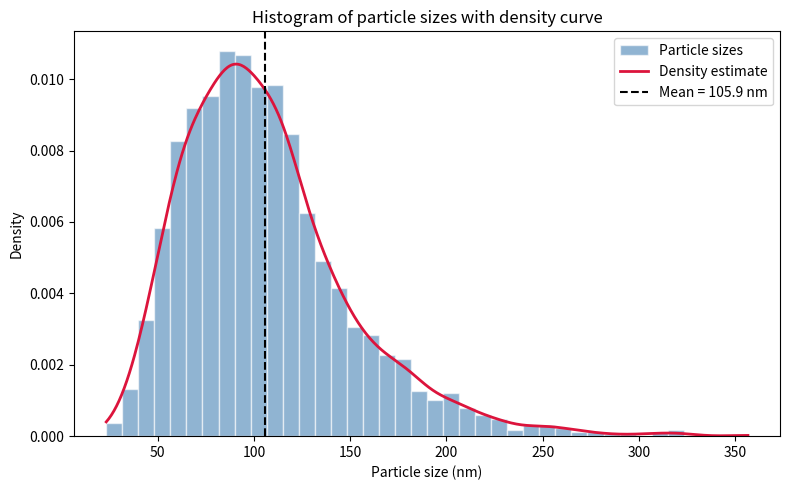

Write the Python code that produced this figure.
import numpy as np
import matplotlib.pyplot as plt
from scipy.stats import gaussian_kde

# Fixed random seed for reproducibility
rng = np.random.default_rng(42)

# Generate synthetic particle size data (nm)
# Log-normal-like distribution typical of particle sizes
n = 2000
data = rng.lognormal(mean=np.log(100), sigma=0.4, size=n)
data = data[(data >= 10) & (data <= 500)]  # clip to a plausible nm range

mean = np.mean(data)

# Create figure
fig, ax = plt.subplots(figsize=(8, 5))

# Histogram (density-normalized)
counts, bins, _ = ax.hist(
    data,
    bins=40,
    density=True,
    alpha=0.6,
    color="steelblue",
    edgecolor="white",
    label="Particle sizes",
)

# Smoothed density curve (KDE)
kde = gaussian_kde(data)
xs = np.linspace(data.min(), data.max(), 500)
ax.plot(xs, kde(xs), color="crimson", linewidth=2, label="Density estimate")

# Mean marked by a vertical dashed line
ax.axvline(mean, color="black", linestyle="--", linewidth=1.5,
           label=f"Mean = {mean:.1f} nm")

ax.set_xlabel("Particle size (nm)")
ax.set_ylabel("Density")
ax.set_title("Histogram of particle sizes with density curve")
ax.legend()

fig.tight_layout()
fig.savefig("fig.png", dpi=150)
print(f"Saved fig.png (mean = {mean:.2f} nm)")
